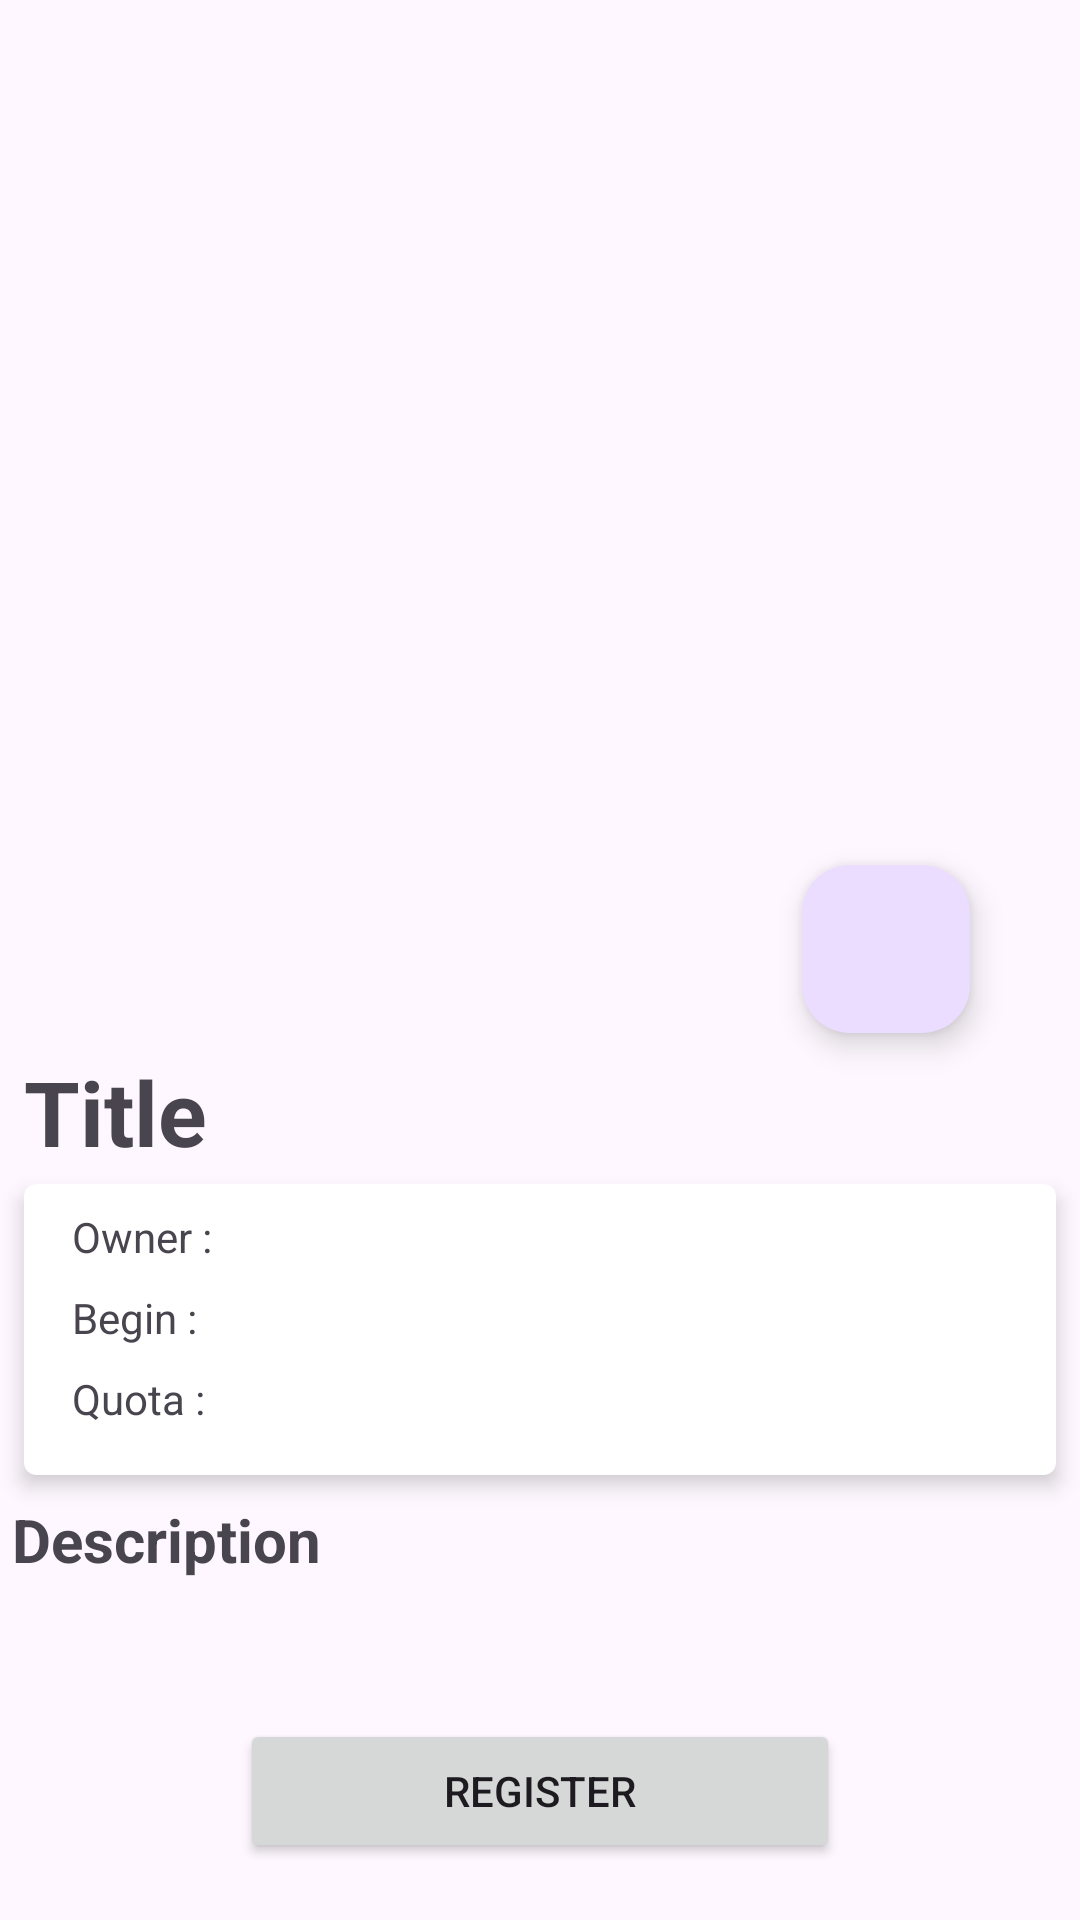

The Android layout XML behind this screen, and the referenced resources:
<!-- AndroidManifest.xml: application theme Theme.DicodingEvent -->
<!-- res/layout/activity_detail_event.xml -->
<?xml version="1.0" encoding="utf-8"?>
<ScrollView xmlns:android="http://schemas.android.com/apk/res/android"
    xmlns:app="http://schemas.android.com/apk/res-auto"
    xmlns:tools="http://schemas.android.com/tools"
    android:id="@+id/main"
    android:layout_width="match_parent"
    android:layout_height="wrap_content"
    tools:context=".ui.activity.DetailEventActivity">

    <androidx.constraintlayout.widget.ConstraintLayout
        android:layout_width="match_parent"
        android:layout_height="wrap_content">

        <com.google.android.material.imageview.ShapeableImageView
            android:id="@+id/image_detail"
            android:layout_width="match_parent"
            android:layout_height="300dp"
            android:layout_margin="15dp"
            android:scaleType="fitXY"
            android:contentDescription="@string/gambar_event"
            app:layout_constraintBottom_toBottomOf="parent"
            app:layout_constraintEnd_toEndOf="parent"
            app:layout_constraintHorizontal_bias="0.275"
            app:layout_constraintStart_toStartOf="parent"
            app:layout_constraintTop_toTopOf="parent"
            app:layout_constraintVertical_bias="0.004"
            app:shapeAppearance="@style/RoundedImageView" />

        <TextView
            android:id="@+id/tv_title"
            android:layout_width="match_parent"
            android:layout_height="wrap_content"
            android:layout_marginTop="34dp"
            android:layout_marginHorizontal="8dp"
            android:textSize="30sp"
            android:textStyle="bold"
            android:text="@string/event_detail_title"
            app:layout_constraintTop_toBottomOf="@+id/image_detail"/>

        <com.google.android.material.floatingactionbutton.FloatingActionButton
            android:id="@+id/btn_favorite"
            android:layout_width="wrap_content"
            android:layout_height="wrap_content"
            android:layout_margin="20dp"
            android:contentDescription="@string/tambah_event_ke_favorite"
            android:src="@drawable/baseline_favorite_border_24"
            app:layout_constraintBottom_toBottomOf="@+id/image_detail"
            app:layout_constraintEnd_toEndOf="@+id/image_detail"
            app:layout_constraintHorizontal_bias="0.993"
            app:layout_constraintStart_toStartOf="@+id/image_detail"
            app:layout_constraintTop_toBottomOf="@+id/image_detail"
            app:layout_constraintVertical_bias="1.0"
            tools:ignore="ContentDescription" />

        <androidx.cardview.widget.CardView
            android:id="@+id/card_view"
            android:layout_width="match_parent"
            android:layout_height="wrap_content"
            android:layout_gravity="center"
            android:layout_marginVertical="4dp"
            android:layout_marginHorizontal="8dp"
            android:layout_marginBottom="10dp"
            app:layout_constraintTop_toBottomOf="@+id/tv_title"
            app:layout_constraintStart_toStartOf="@+id/tv_title"
            app:layout_constraintEnd_toEndOf="@+id/tv_title"
            app:cardCornerRadius="4dp"
            app:cardElevation="4dp">
            <TableLayout
                android:layout_width="match_parent"
                android:layout_height="wrap_content"
                android:layout_marginVertical="8dp"
                android:layout_marginHorizontal="16dp">
                <TableRow
                    android:layout_width="match_parent"
                    android:layout_height="wrap_content"
                    android:layout_marginBottom="8dp">
                    <TextView
                        android:layout_width="wrap_content"
                        android:layout_height="wrap_content"
                        android:textSize="14sp"
                        android:layout_marginEnd="16dp"
                        android:text="@string/event_owner" />
                    <TextView
                        android:id="@+id/tv_owner"
                        android:layout_width="wrap_content"
                        android:layout_height="wrap_content"
                        android:textSize="14sp"
                        android:layout_weight="1"
                        tools:text="Owner" />
                </TableRow>
                <TableRow
                    android:layout_width="wrap_content"
                    android:layout_height="wrap_content"
                    android:layout_marginBottom="8dp">
                    <TextView
                        android:layout_width="wrap_content"
                        android:layout_height="wrap_content"
                        android:textSize="14sp"
                        android:layout_marginEnd="16dp"
                        android:text="@string/event_begin" />
                    <TextView
                        android:id="@+id/tv_begin"
                        android:layout_width="wrap_content"
                        android:layout_height="wrap_content"
                        android:textSize="14sp"
                        android:layout_marginEnd="16dp"
                        tools:text="Begin" />
                </TableRow>
                <TableRow
                    android:layout_width="wrap_content"
                    android:layout_height="wrap_content"
                    android:layout_marginBottom="8dp">
                    <TextView
                        android:layout_width="wrap_content"
                        android:layout_height="wrap_content"
                        android:textSize="14sp"
                        android:layout_marginEnd="16dp"
                        android:text="@string/event_quota" />
                    <TextView
                        android:id="@+id/tv_quota"
                        android:layout_width="wrap_content"
                        android:layout_height="wrap_content"
                        android:textSize="14sp"
                        android:layout_marginEnd="16dp"
                        tools:text="Quota   :" />
                </TableRow>

            </TableLayout>

        </androidx.cardview.widget.CardView>

        <LinearLayout
            android:id="@+id/container_description"
            android:layout_width="match_parent"
            android:layout_height="wrap_content"
            android:orientation="vertical"
            app:layout_constraintTop_toBottomOf="@+id/card_view">
            <TextView
                android:layout_width="match_parent"
                android:layout_height="wrap_content"
                android:textSize="20sp"
                android:layout_marginTop="8dp"
                android:layout_marginBottom="8dp"
                android:layout_marginStart="4dp"
                android:layout_marginEnd="4dp"
                android:textStyle="bold"
                android:text="@string/description" />
            <TextView
                android:id="@+id/description"
                android:layout_width="match_parent"
                android:layout_height="wrap_content"
                android:textSize="15sp"
                android:layout_marginStart="8dp"
                android:layout_marginEnd="8dp"
                android:layout_marginBottom="8dp"
                tools:text="Value" />
        </LinearLayout>

        <ProgressBar
            android:id="@+id/progress_bar_detail_event"
            style="?android:attr/progressBarStyle"
            android:layout_width="wrap_content"
            android:layout_height="wrap_content"
            android:layout_marginBottom="80dp"
            android:visibility="gone"
            app:layout_constraintBottom_toBottomOf="parent"
            app:layout_constraintEnd_toEndOf="parent"
            app:layout_constraintHorizontal_bias="0.498"
            app:layout_constraintStart_toStartOf="parent"
            app:layout_constraintTop_toTopOf="parent"
            app:layout_constraintVertical_bias="0.683"
            tools:visibility="visible" />

        <Button
            android:id="@+id/btn_register"
            android:layout_width="200dp"
            android:layout_height="wrap_content"
            android:text="@string/btn_register"
            android:layout_marginVertical="10dp"
            app:layout_constraintTop_toBottomOf="@+id/container_description"
            app:layout_constraintBottom_toBottomOf="parent"
            app:layout_constraintStart_toStartOf="parent"
            app:layout_constraintEnd_toEndOf="parent" />

    </androidx.constraintlayout.widget.ConstraintLayout>

</ScrollView>
<!-- resources referenced by this layout -->
<resources>
  <string name="btn_register">Register</string>
  <string name="description">Description</string>
  <string name="event_begin">Begin :</string>
  <string name="event_detail_title">Title</string>
  <string name="event_owner">Owner :</string>
  <string name="event_quota">Quota :</string>
  <string name="gambar_event">Gambar event</string>
  <string name="tambah_event_ke_favorite">tambah event ke favorite</string>
  <style name="RoundedImageView">
          <item name="cornerFamily">rounded</item>
          <item name="cornerSize">24dp</item>
      </style>
  <style name="Theme.DicodingEvent" parent="Base.Theme.DicodingEvent" />
  <style name="Base.Theme.DicodingEvent" parent="Theme.Material3.DayNight">
          
          
      </style>
</resources>
